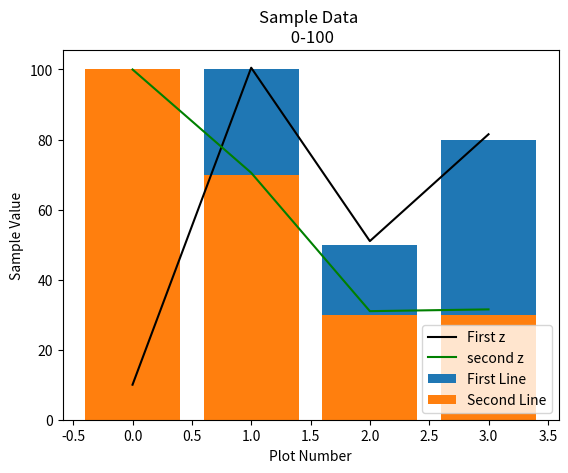

Source code (Python):
import matplotlib.pyplot as plt

x   = [0,1,2,3]
y   = [10,100,50,80]
x2  = [0,1,2,3]
y2  = [100,70,30,30]
def func_plot (first_val, second_val):
    z= []
    for count in range(4):
        z.insert(count, first_val[count]/ 2 + second_val[count] )
    return z

z =  (func_plot(x,y))
z2 =  (func_plot(x2,y2))

plt.bar(x,y,label='First Line')
plt.bar(x2,y2,label='Second Line')
plt.plot(x, z,'k-',label='First z')
plt.plot(x2, z2,'g-',label='second z')
plt.xlabel('Plot Number')
plt.ylabel('Sample Value')
plt.title('Sample Data \n 0-100')
plt.legend()
plt.show()
